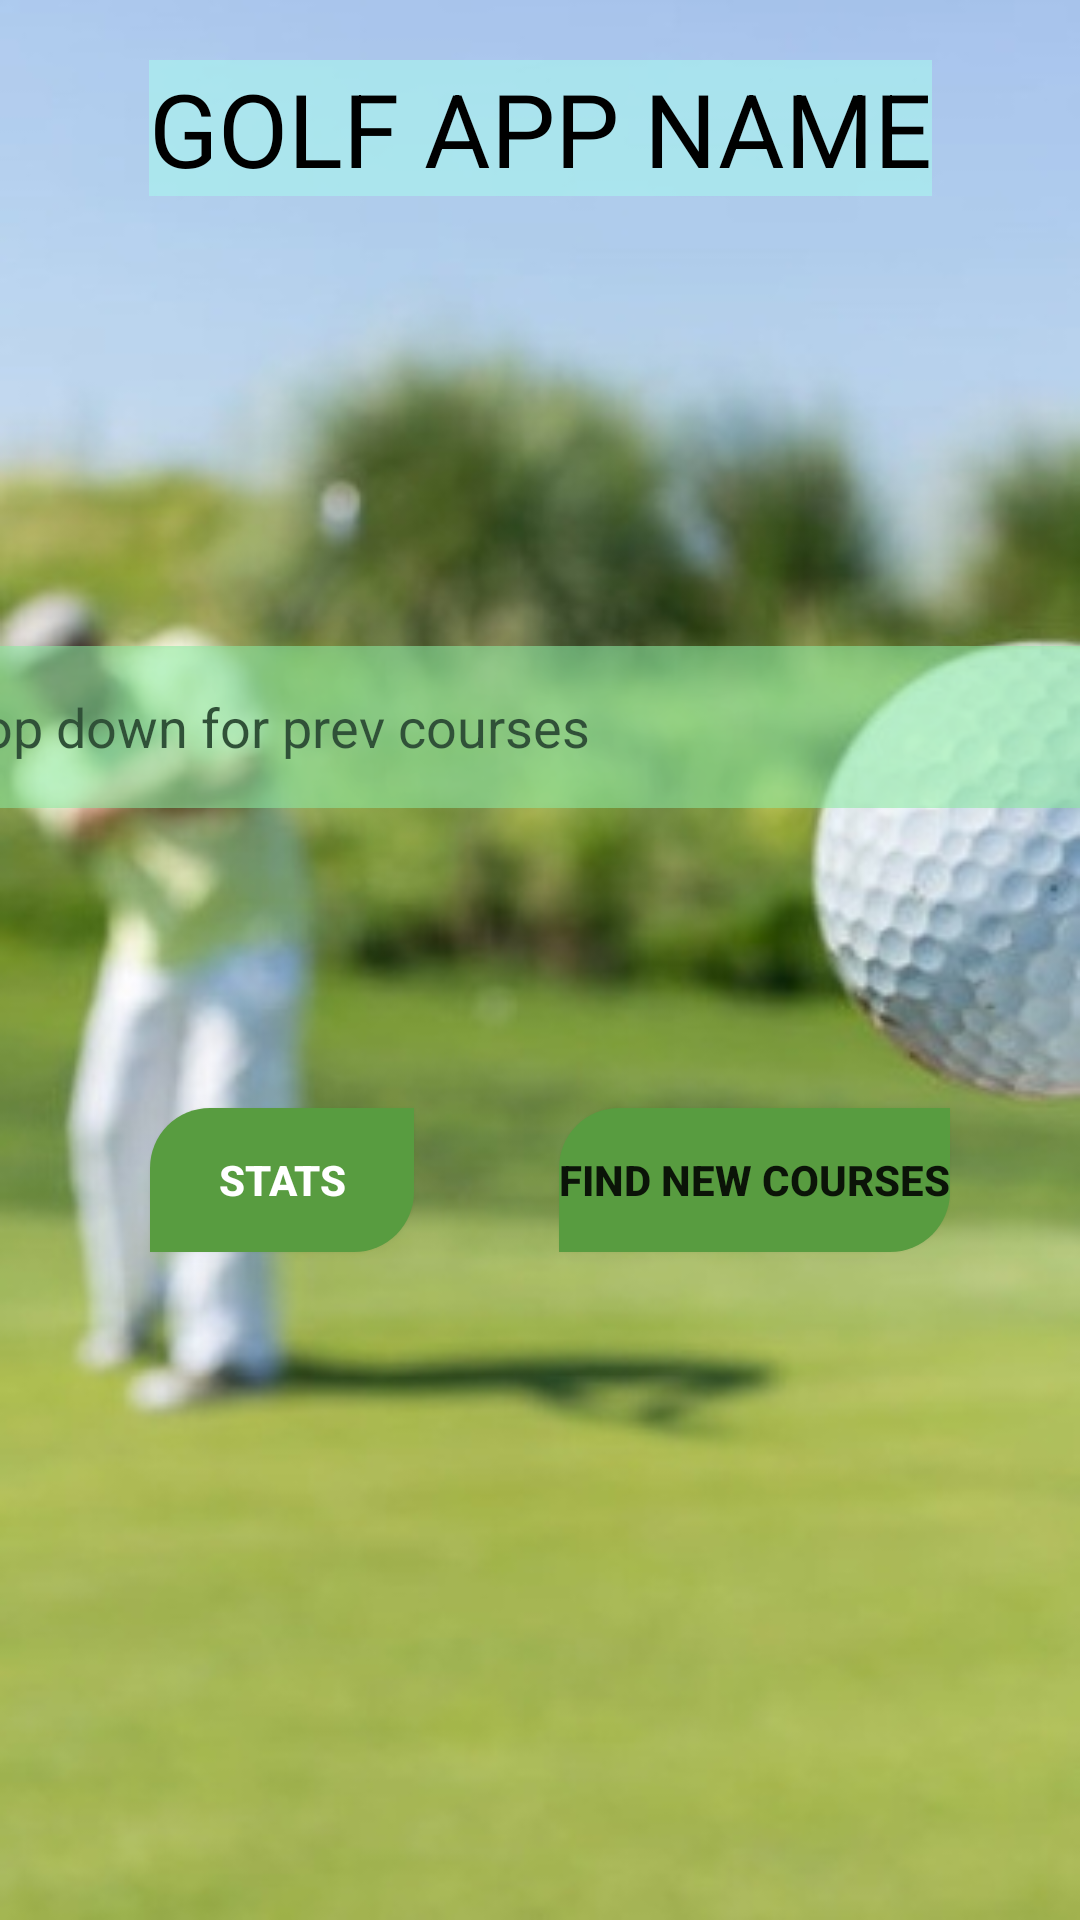

Layout XML and referenced resources for this Android screen:
<!-- AndroidManifest.xml: application theme Theme.GolfApp2 -->
<!-- res/layout/activity_main.xml -->
<?xml version="1.0" encoding="utf-8"?>
<androidx.constraintlayout.widget.ConstraintLayout xmlns:android="http://schemas.android.com/apk/res/android"
    xmlns:app="http://schemas.android.com/apk/res-auto"
    xmlns:tools="http://schemas.android.com/tools"
    android:layout_width="match_parent"
    android:layout_height="match_parent"
    android:background="@drawable/golf_cropped"
    tools:context=".MainActivity">


    <TextView
        android:id="@+id/textView"
        android:layout_width="wrap_content"
        android:layout_height="wrap_content"
        android:layout_marginTop="20dp"
        android:background="#9CA9F6EF"
        android:text="GOLF APP NAME"
        android:textColor="#000000"
        android:textSize="34sp"
        app:layout_constraintEnd_toEndOf="parent"
        app:layout_constraintStart_toStartOf="parent"
        app:layout_constraintTop_toTopOf="parent" />

    <Button
        android:id="@+id/button"
        android:layout_width="wrap_content"
        android:layout_height="wrap_content"
        android:layout_marginStart="50dp"
        android:layout_marginTop="100dp"
        android:background="@drawable/roundedbuttons"
        android:text="Stats"
        android:textColor="#FFFFFF"
        android:textStyle="bold"
        app:backgroundTint="@null"
        app:layout_constraintStart_toStartOf="parent"
        app:layout_constraintTop_toBottomOf="@+id/textInputEditText2" />

    <Button
        android:id="@+id/button2"
        android:layout_width="wrap_content"
        android:layout_height="wrap_content"
        android:layout_marginStart="51dp"
        android:layout_marginTop="100dp"
        android:layout_marginEnd="50dp"
        android:background="@drawable/roundedbuttons"
        android:text="find new courses"
        android:textStyle="bold"
        app:backgroundTint="@null"
        app:layout_constraintEnd_toEndOf="parent"
        app:layout_constraintHorizontal_bias="0.3"
        app:layout_constraintStart_toEndOf="@+id/button"
        app:layout_constraintTop_toBottomOf="@+id/textInputEditText2" />

    <com.google.android.material.textfield.TextInputEditText
        android:id="@+id/textInputEditText2"
        android:layout_width="405dp"
        android:layout_height="54dp"
        android:layout_marginTop="150dp"
        android:background="#598BE8A0"
        android:text="drop down for prev courses"
        android:textColor="#000000"
        android:textColorHint="#000000"
        app:layout_constraintEnd_toEndOf="@+id/textInputLayout"
        app:layout_constraintTop_toBottomOf="@+id/textView" />

    <com.google.android.material.textfield.TextInputLayout
        android:id="@+id/textInputLayout"
        android:layout_width="406dp"
        android:layout_height="54dp"
        android:layout_marginTop="150dp"
        android:background="#598BE8A0"
        android:textColorHint="#000000"
        app:layout_constraintEnd_toEndOf="parent"
        app:layout_constraintHorizontal_bias="0.5"
        app:layout_constraintStart_toEndOf="@+id/textInputEditText2"
        app:layout_constraintStart_toStartOf="parent"
        app:layout_constraintTop_toBottomOf="@+id/textView">

    </com.google.android.material.textfield.TextInputLayout>

</androidx.constraintlayout.widget.ConstraintLayout>
<!-- resources referenced by this layout -->
<resources>
  <!-- drawable golf_cropped: jpg bitmap (drawable, 34576 bytes) -->
  <!-- drawable roundedbuttons (drawable) -->
  <?xml version="1.0" encoding="utf-8"?>
  <shape xmlns:android="http://schemas.android.com/apk/res/android"
  
      android:shape="rectangle" android:padding="10dp">
      <solid android:color="#589C40"/>
      <corners android:topLeftRadius="20dp"
       android:bottomRightRadius="20dp"/>
  
  </shape>
  <style name="Theme.GolfApp2" parent="Theme.MaterialComponents.DayNight.DarkActionBar">
          
          <item name="colorPrimary">@color/purple_500</item>
          <item name="colorPrimaryVariant">#589C40</item>
          <item name="colorOnPrimary">@color/white</item>
          
          <item name="colorSecondary">@color/teal_200</item>
          <item name="colorSecondaryVariant">@color/teal_700</item>
          <item name="colorOnSecondary">@color/black</item>
          
          <item name="android:statusBarColor" tools:targetApi="l">?attr/colorPrimaryVariant</item>
          
          <item name="windowActionBar">false</item>
          <item name="windowNoTitle">true</item>
      </style>
  <!-- not gathered from this repository: default colours our renderer supplied (Android Studio template values) -->
  <color name="purple_500">#FF6200EE</color>
  <color name="teal_200">#FF03DAC5</color>
  <color name="teal_700">#FF018786</color>
  <color name="black">#FF000000</color>
  <color name="white">#FFFFFFFF</color>
</resources>
